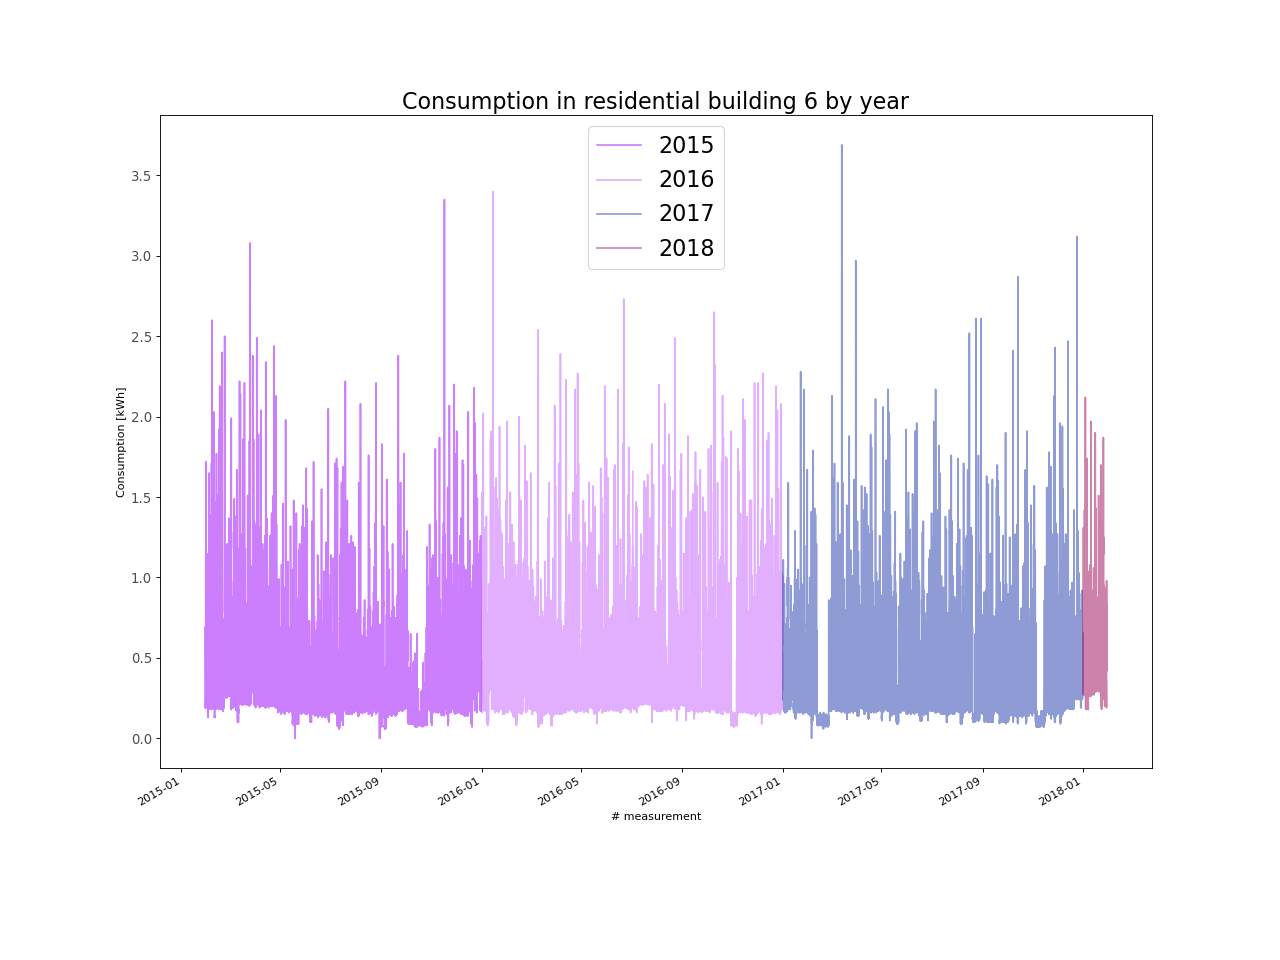

Data behind this chart, as committed beside it:
, energy_kWh
2015-01-30 00:00:00, 0.69
2015-01-30 01:00:00, 0.57
2015-01-30 02:00:00, 0.43
2015-01-30 03:00:00, 0.22
2015-01-30 04:00:00, 0.23
2015-01-30 05:00:00, 0.2
2015-01-30 06:00:00, 0.2
2015-01-30 07:00:00, 0.2
2015-01-30 08:00:00, 0.21
2015-01-30 09:00:00, 0.19
2015-01-30 10:00:00, 0.22
2015-01-30 11:00:00, 0.19
2015-01-30 12:00:00, 0.19
2015-01-30 13:00:00, 0.19
2015-01-30 14:00:00, 0.3
2015-01-30 15:00:00, 0.28
2015-01-30 16:00:00, 0.2
2015-01-30 17:00:00, 0.4
2015-01-30 18:00:00, 1.02
2015-01-30 19:00:00, 1.02
2015-01-30 20:00:00, 1.36
2015-01-30 21:00:00, 1.72
2015-01-30 22:00:00, 1.07
2015-01-30 23:00:00, 0.95
2015-01-31 00:00:00, 0.89
2015-01-31 01:00:00, 0.43
2015-01-31 02:00:00, 0.21
2015-01-31 03:00:00, 0.21
2015-01-31 04:00:00, 0.2
2015-01-31 05:00:00, 0.2
2015-01-31 06:00:00, 0.2
2015-01-31 07:00:00, 0.2
2015-01-31 08:00:00, 0.19
2015-01-31 09:00:00, 0.21
2015-01-31 10:00:00, 0.25
2015-01-31 11:00:00, 0.2
2015-01-31 12:00:00, 0.26
2015-01-31 13:00:00, 0.27
2015-01-31 14:00:00, 0.47
2015-01-31 15:00:00, 0.55
2015-01-31 16:00:00, 0.59
2015-01-31 17:00:00, 0.37
2015-01-31 18:00:00, 0.91
2015-01-31 19:00:00, 0.84
2015-01-31 20:00:00, 1.09
2015-01-31 21:00:00, 1.01
2015-01-31 22:00:00, 0.85
2015-01-31 23:00:00, 0.9
2015-02-01 00:00:00, 0.9
2015-02-01 01:00:00, 0.31
2015-02-01 02:00:00, 0.2
2015-02-01 03:00:00, 0.2
2015-02-01 04:00:00, 0.2
2015-02-01 05:00:00, 0.19
2015-02-01 06:00:00, 0.19
2015-02-01 07:00:00, 0.19
2015-02-01 08:00:00, 0.2
2015-02-01 09:00:00, 0.2
2015-02-01 10:00:00, 0.31
2015-02-01 11:00:00, 0.32
... 26,244 more rows
